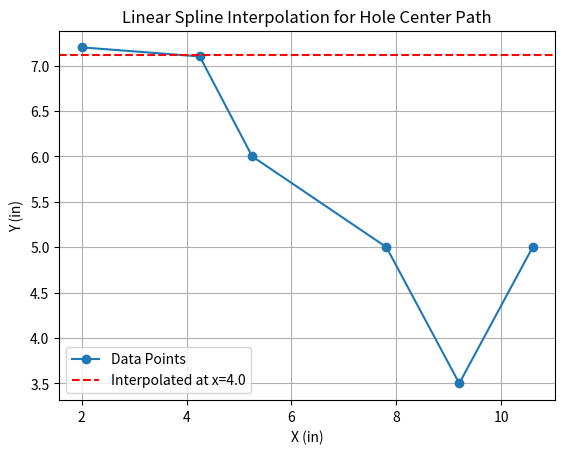

Source code (Python):
import matplotlib.pyplot as plt

# Given data points
x = [2.00, 4.25, 5.25, 7.81, 9.20, 10.60]
y = [7.2, 7.1, 6.0, 5.0, 3.5, 5.0]

# Define the linear spline function for the segment between x0 and x1
def linear_spline(x0, y0, x1, y1, x):
  if x0 == x1:
    return y0 # Handle case where x0 = x1 (avoid division by zero)
  m = (y1 - y0) / (x1 - x0) # Calculate slope
  return y0 + m * (x - x0)

# Find y at x = 4.0 using linear interpolation between x = 2.00 and x = 4.25
x_target = 4.0
y_target = linear_spline(x[0], y[0], x[1], y[1], x_target)

# Plot the data points and the interpolated line segment
plt.plot(x, y, 'o-', label='Data Points') # Plot data points with markers and line
plt.axhline(y=y_target, color='r', linestyle='--', label='Interpolated at x=4.0') # Plot interpolated line

# Label axes and add title
plt.xlabel('X (in)')
plt.ylabel('Y (in)')
plt.title('Linear Spline Interpolation for Hole Center Path')

# Add legend
plt.legend()

# Show the plot
plt.grid(True)
plt.show()

print("Interpolated value of y at x=4.0:", y_target)

